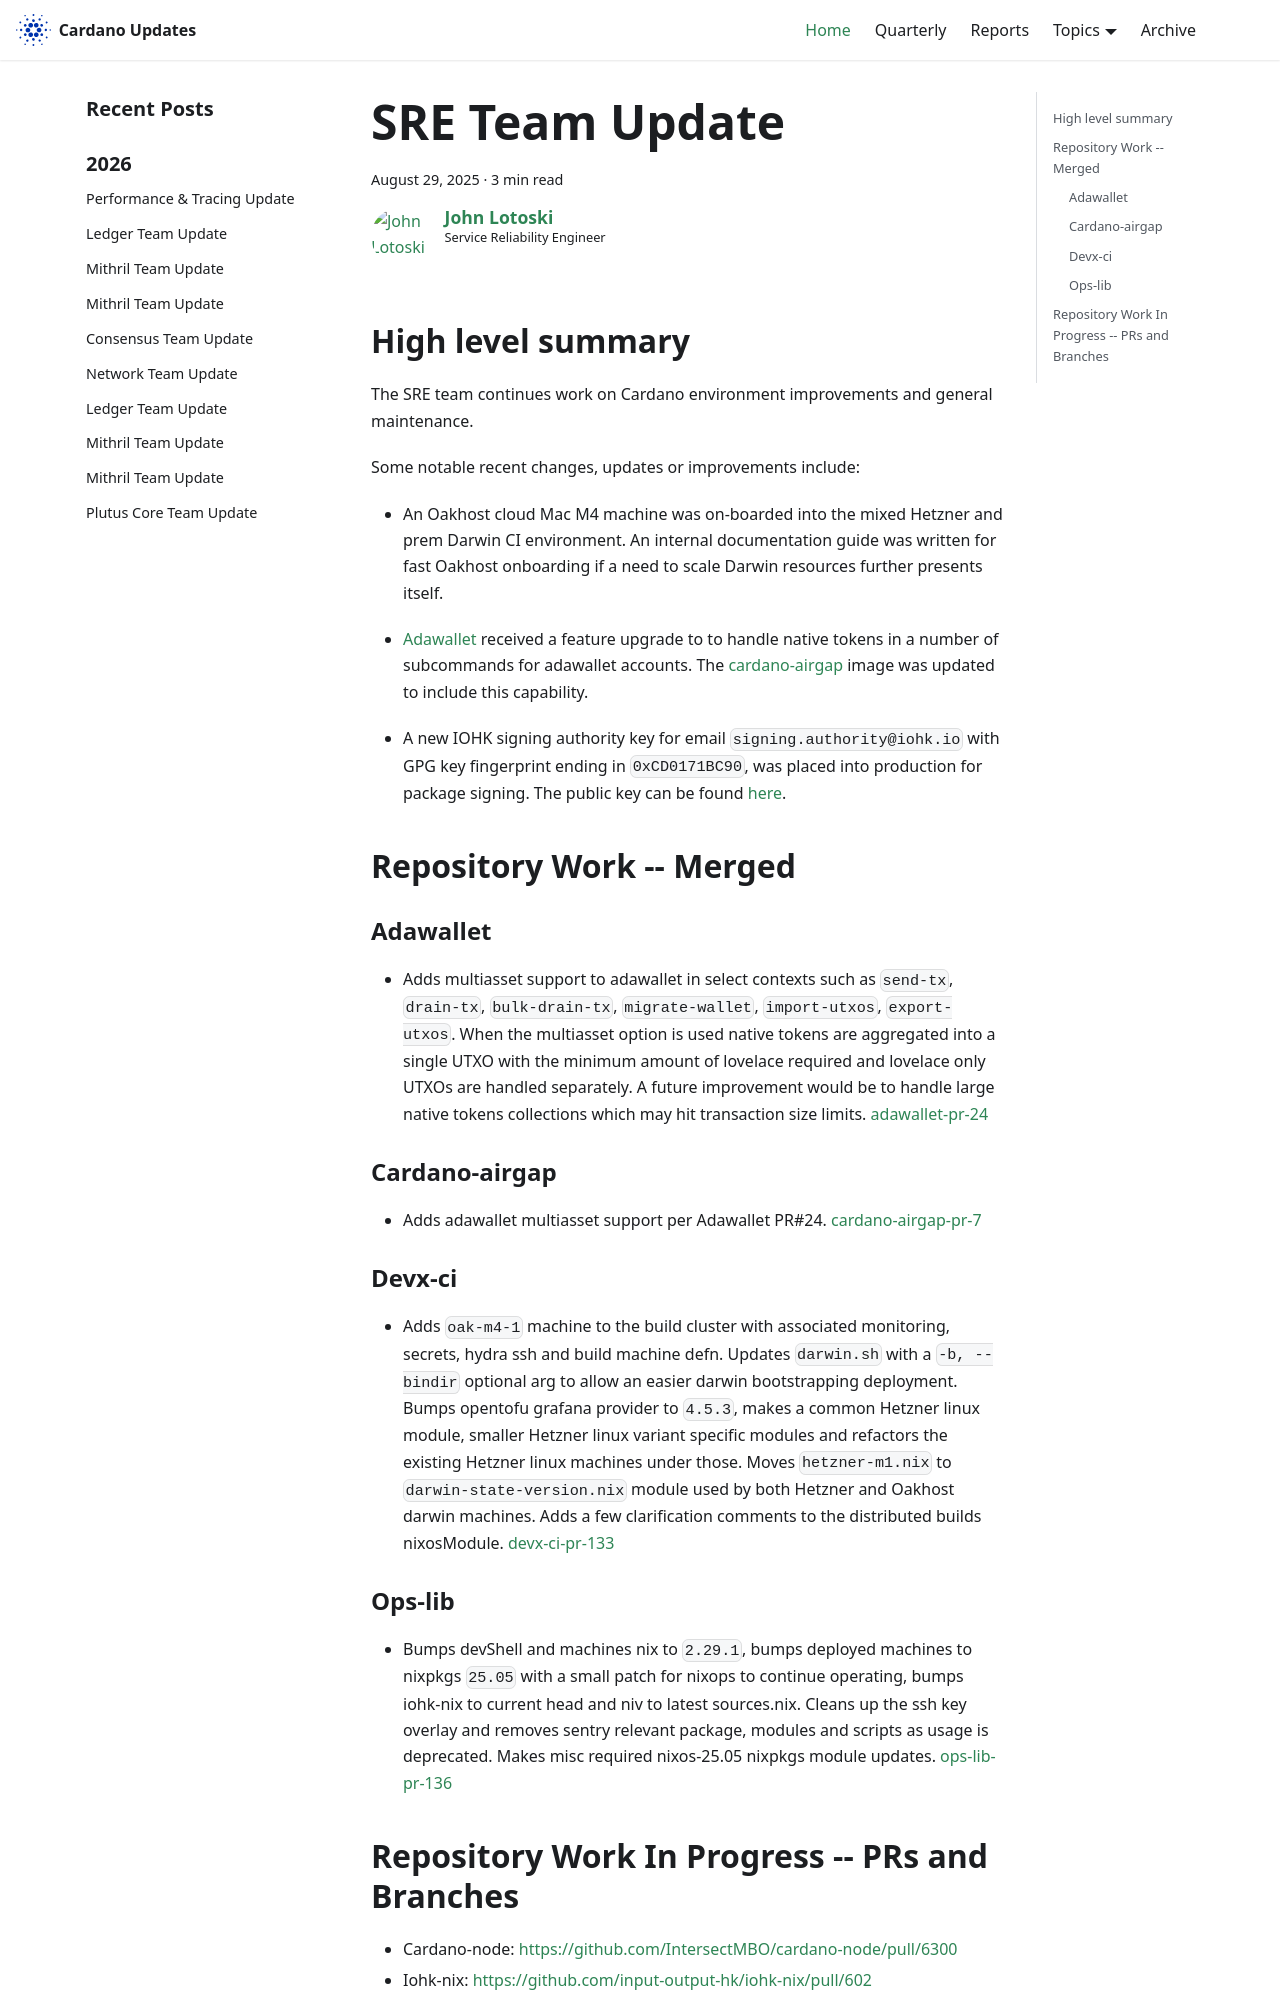

repository: IntersectMBO/cardano-updates · page: 2025-08-29-sre/index.html · generator: docusaurus

---
title: SRE Team Update
slug: 2025-08-29-sre
authors: johnalotoski
tags: [sre]
hide_table_of_contents: false
---

## High level summary

The SRE team continues work on Cardano environment improvements and general maintenance.

Some notable recent changes, updates or improvements include:

* An Oakhost cloud Mac M4 machine was on-boarded into the mixed Hetzner and
prem Darwin CI environment. An internal documentation guide was written for
fast Oakhost onboarding if a need to scale Darwin resources further presents
itself.

* [Adawallet](https://github.com/input-output-hk/adawallet) received a feature
upgrade to to handle native tokens in a number of subcommands for adawallet
accounts. The [cardano-airgap](https://github.com/IntersectMBO/cardano-airgap)
image was updated to include this capability.

* A new IOHK signing authority key for email `signing.authority@iohk.io` with
GPG key fingerprint ending in `0xCD0171BC90`, was placed into production for
package signing.  The public key can be found
[here](https://keyserver.ubuntu.com/pks/lookup?op=get&search=0x31b3f22fa0cce2e8382c04a2807f2acd0171bc90).

## Repository Work -- Merged

### Adawallet
* Adds multiasset support to adawallet in select contexts such as `send-tx`,
  `drain-tx`, `bulk-drain-tx`, `migrate-wallet`, `import-utxos`, `export-utxos`.
  When the multiasset option is used native tokens are aggregated into a single
  UTXO with the minimum amount of lovelace required and lovelace only UTXOs are
  handled separately. A future improvement would be to handle large native tokens
  collections which may hit transaction size limits.
  [adawallet-pr-24](https://github.com/input-output-hk/adawallet/pull/24)


### Cardano-airgap
* Adds adawallet multiasset support per Adawallet PR#24.
  [cardano-airgap-pr-7](https://github.com/IntersectMBO/cardano-airgap/pull/7)


### Devx-ci
* Adds `oak-m4-1` machine to the build cluster with associated monitoring,
  secrets, hydra ssh and build machine defn.  Updates `darwin.sh` with a `-b,
  --bindir` optional arg to allow an easier darwin bootstrapping deployment.
  Bumps opentofu grafana provider to `4.5.3`, makes a common Hetzner linux
  module, smaller Hetzner linux variant specific modules and refactors the
  existing Hetzner linux machines under those. Moves `hetzner-m1.nix` to
  `darwin-state-version.nix` module used by both Hetzner and Oakhost darwin
  machines. Adds a few clarification comments to the distributed builds
  nixosModule.
  [devx-ci-pr-133](https://github.com/input-output-hk/devx-ci/pull/133)
